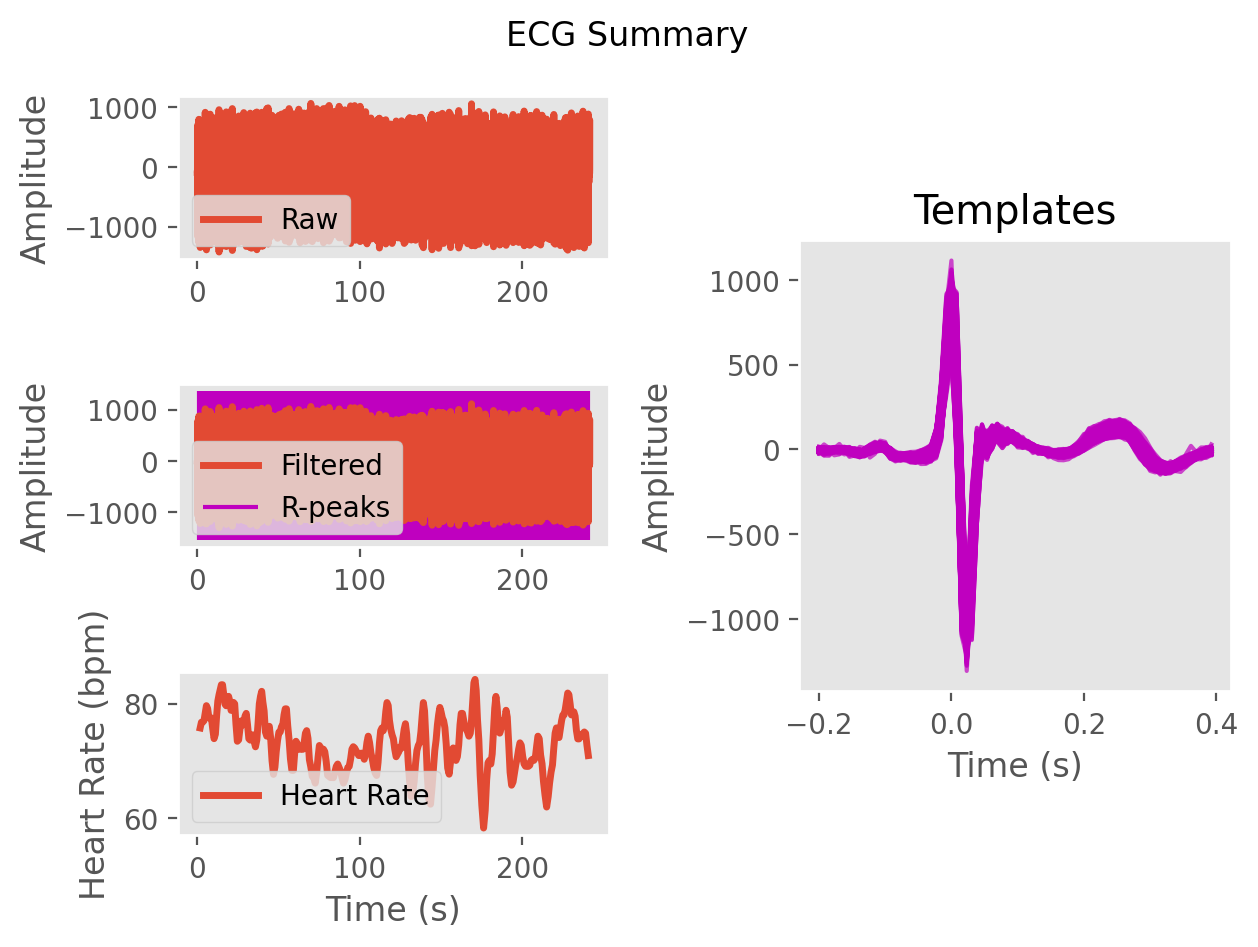

The table this chart was drawn from, first rows:
ECG, -4.529992364372973, -3.481181215881577, 1.4412156806120238, 6.028379383638798, 8.000198064880937, 1.8665156174099344, -17.504554225642835, -34.850586903419966, -39.41611014041818, -48.29325085694325, -62.13037290838788, -58.55769742796123, -44.82200498015751, -32.67591548699659, 3.6179108280113823, 114.15814342581105, 391.07554832799406, 766.0237289834516, 704.7956278499045, -162.27297667230414, -1061.488880441728, -963.439148934799, -234.98123372102185
Time (s), 0.0, 0.007692, 0.01538, 0.02308, 0.03077, 0.03846, 0.04615, 0.05385, 0.06154, 0.06923, 0.07692, 0.08462, 0.09231, 0.1, 0.1077, 0.1154, 0.1231, 0.1308, 0.1385, 0.1462, 0.1538, 0.1615, 0.1692
Rpeaks, 125, 229, 330, 430, 534, 634, 729, 828, 930, 1031, 1130, 1232, 1341, 1447, 1546, 1642, 1738, 1833, 1926, 2019, 2114, 2213, 2312
IBI Series, 811, 835, 844, 819, 791, 793, 814, 783, 750, 782, 795, 799, 776, 799, 862, 831, 776, 759, 754, 750, 729, 728, 749
Heart Rate, 77, 77, 76, 76, 76, 76, 76, 77, 77, 77, 77, 77, 77, 77, 77, 78, 79, 79, 79, 80, 80, 80, 80
